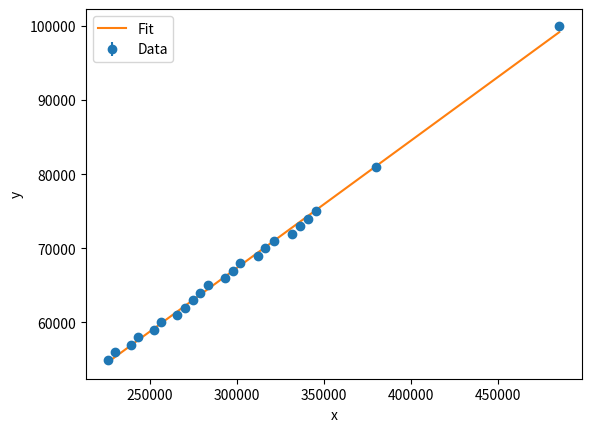

Write the Python code that produced this figure.
import numpy as np
import matplotlib.pyplot as plt

#55000; 226143
#56000; 230255
#57000; 239054
#58000; 243248
#59000; 252293
#60000; 256570
#61000; 265862
#62000; 270220
#63000; 274579
#64000; 278937
#65000; 283295
#66000; 293081
#67000; 297522
#68000; 301963
#69000; 312007
#70000; 316000
#71000; 321123
#72000; 331567
#73000; 336172
#74000; 340777
#75000; 345382
#81000; 379674
#100000; 485179

# Define some data points with uncertainties
x = np.array([226143.0, 230255.0, 239054.0, 243248.0, 252293.0, 256570.0, 265862.0, 270220.0, 274579.0, 278937.0, 283295.0, 293081.0, 297522.0, 301963.0, 312007.0, 316000.0, 321123.0, 331567.0, 336172.0, 340777.0, 345382.0, 379674.0, 485179.0])
y = np.array([55000.0, 56000.0, 57000.0, 58000.0, 59000.0, 60000.0, 61000.0, 62000.0, 63000.0, 64000.0, 65000.0, 66000.0, 67000.0, 68000.0, 69000.0, 70000.0, 71000.0, 72000.0, 73000.0, 74000.0, 75000.0, 81000.0, 100000.0])
sigma = np.repeat(1.0, 23)

# Use the inverse of the uncertainties as weights
w = 1 / sigma

# Fit a quadratic equation using numpy.polyfit with weights
a, b = np.polyfit(x, y, 1) # w=w

# Print the coefficients
print(f"a = {a:.6f}, b = {b:.3f}") #, c = {c:.3f}, d = {d:.3f}")

# Plot the data points with error bars and the fitted curve
plt.errorbar(x, y, yerr=sigma, fmt="o", label="Data")
plt.plot(x, a*x + b, label="Fit")
plt.xlabel("x")
plt.ylabel("y")
plt.legend()
plt.show()
